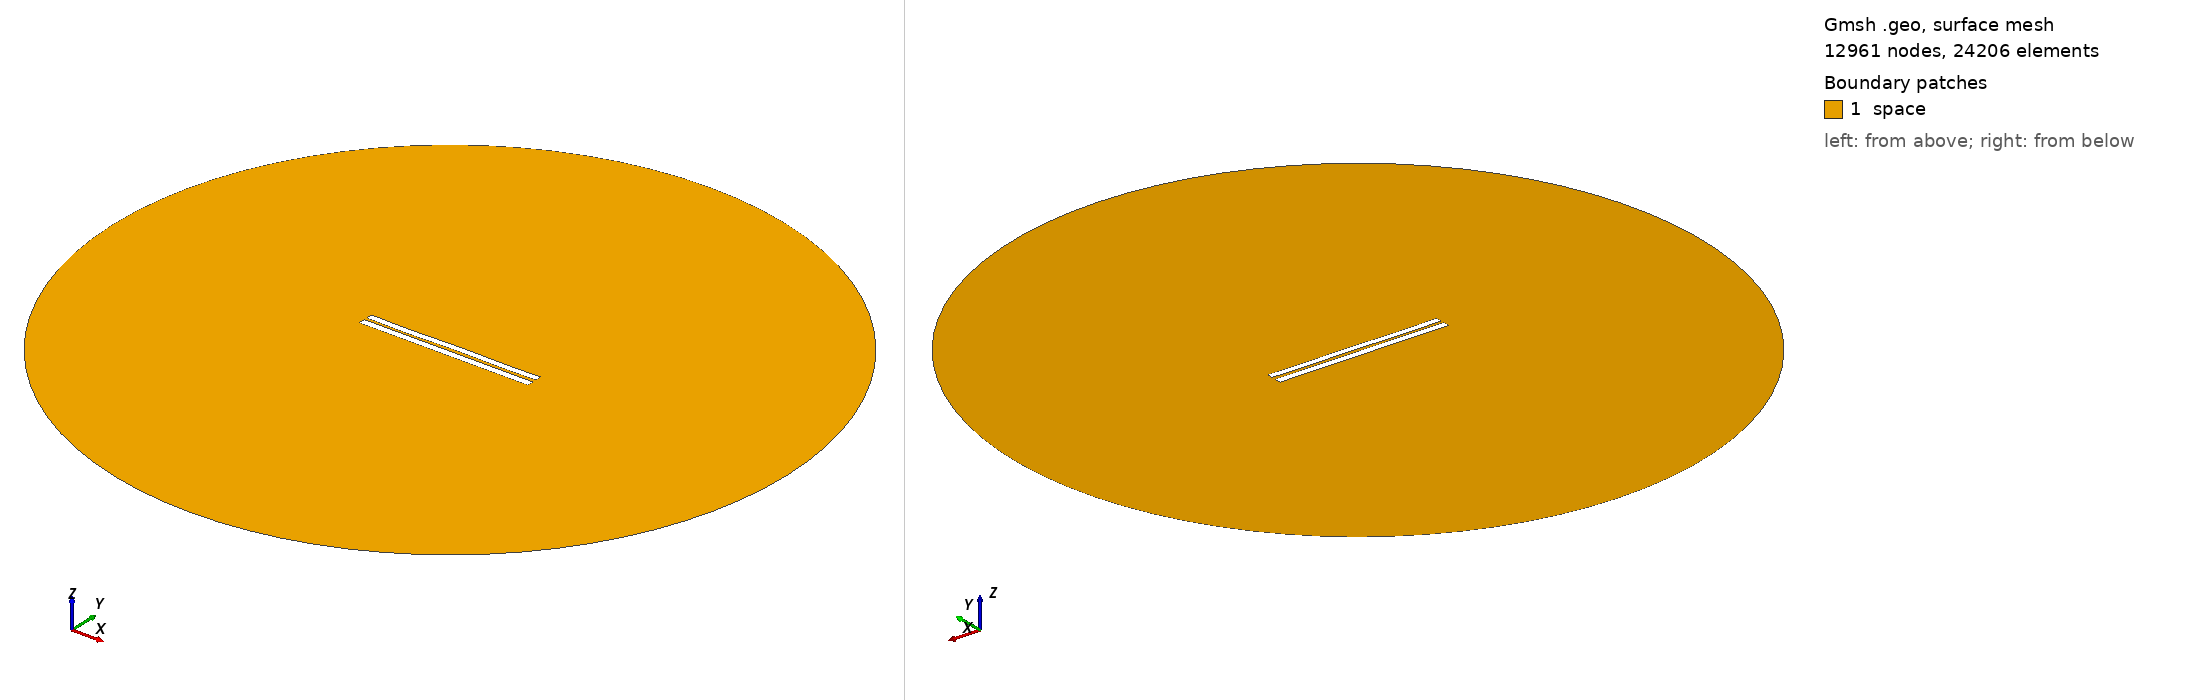

Gmsh geometry script, surface-meshed: 12961 nodes, 24206 surface elements. Boundary patches (legend numbers): 1 space. Left view from above one corner, right view from below the opposite corner. Legend entries are the model's physical surfaces. The drawing asked Gmsh for element sizes between 1% and 20% of the model's largest extent; the script's own settings can give other sizes.

=== 3681.geo (drawn) ===
//---------------------------------------
// Geometry kernel
//---------------------------------------

SetFactory("OpenCASCADE");



//---------------------------------------
// Parameters of the geometry
//---------------------------------------

// Overetch of the upper plate
overetch = 0.125;

// Distance between the plates
distance = 1.5;

// Discretization over the x axis (for the deformation)
nx = 50; 

// Length of the plate
L = 100 - overetch; 

// Number of modes
n = 4; 

// 1st mode coefficient
coeff(1) = 0.15;
beta(1) = 0.596864 * 3.1415926535 / L;

// 2nd mode coefficient
coeff(2) = 0.0;
beta(2) = 1.49418 * 3.1415926535 / L;

// 3rd mode coefficient
coeff(3) = -0.075;
beta(3) = 2.50025 * 3.1415926535 / L;

// 4th mode coefficient
coeff(4) = -0.15;
beta(4) = 3.49999 * 3.1415926535 / L;



//---------------------------------------
// Upper plate (deformed rectangle)
//---------------------------------------

// Coordiantes of the upper plate
xmin = -50;
xmax = 50 - overetch;

// Height of the upper plate
yheight = 4 - 2 * overetch;

// Indexes of the points
UpperID[] = {};
LowerID[] = {};
LeftID[] = {};
RightID[] = {};

// Point index
p = 1;

// Horizontal edges
For i In {1:nx}
    x = xmin + (i-1)*(xmax - xmin)/(nx-1);

    y_bottom = distance / 2 + overetch;
    For j In {1:n}
        C = (Cosh(beta(j)*L) + Cos(beta(j)*L)) / (Sinh(beta(j)*L) + Sin(beta(j)*L));
        y_bottom  = y_bottom + coeff(j) * (Cosh(beta(j)*(x+50)) - Cos(beta(j)*(x+50)) - C * (Sinh(beta(j)*(x+50)) - Sin(beta(j)*(x+50))));
    EndFor

    y_top = y_bottom + yheight;

    Point(p) = {x, y_top, 0, 1.0};
    UpperID[i] = p;
    p = p + 1;

    Point(p) = {x, y_bottom, 0, 1.0};
    LowerID[i] = p;
    p = p + 1;
EndFor

// Create point lists
UpperPts[] = {}; LowerPts[] = {};
For i In {1:nx}
  UpperPts[] += {UpperID[i]};
  LowerPts[] += {LowerID[i]};
EndFor

// Build splines
Spline(1) = {UpperPts[]};
Spline(2) = {LowerPts[]};
Line(3) = {LowerPts[nx-1], UpperPts[nx-1]};
Line(4) = {LowerPts[0], UpperPts[0]};

// Build the plane surface
Curve Loop(1) = {2, 3, -1, -4};
Plane Surface(1) = {1};



//---------------------------------------
// Lower plate (rectangle)
//---------------------------------------

// Vertices
Point(1001) = {-50, -1, 0, 1.0};
Point(1002) = { 50, -1, 0, 1.0};
Point(1003) = { 50,  -5, 0, 1.0};
Point(1004) = {-50,  -5, 0, 1.0};

// Edges
Line(5) = {1001, 1002};
Line(6) = {1002, 1003};
Line(7) = {1003, 1004};
Line(8) = {1004, 1001};

// Plane surface
Line Loop(2) = {5, 6, 7, 8};
Plane Surface(2) = {2}; 



//---------------------------------------
// Outer (fictious) boundary
//---------------------------------------

// Points
Point(1005) = {0, 0, 0};       // Center
Point(1006) = {200, 0, 0};     // Start point
Point(1007) = {0, 200, 0};     // 90 degrees
Point(1008) = {-200, 0, 0};    // 180 degrees
Point(1009) = {0, -200, 0};    // 270 degrees

// Circle arcs (each needs start, center, end)
Circle(9) = {1006, 1005, 1007};
Circle(10) = {1007, 1005, 1008};
Circle(11) = {1008, 1005, 1009};
Circle(12) = {1009, 1005, 1006};

// Plane surface for the entire domain
Curve Loop(3) = {9, 10, 11, 12};
Surface(3) = {3};

// Subtract the plates from the whole domain to obtain the actual domain where we want to solve the equations
BooleanDifference{ Surface{3}; Delete; }{ Surface{1}; Surface{2}; Delete; }




//---------------------------------------
// Transfinite Lines/Curves
//---------------------------------------

// Set the number of points on the boundaries
r = 7;

// Plates
Transfinite Curve {1, 2} = 50*r Using Progression 1;
Transfinite Curve {3, 4} = 2*r Using Progression 1;
Transfinite Line {5, 7} = 50*r Using Progression 1;
Transfinite Line {6, 8} = 2*r Using Progression 1;

// Outer boundary
Transfinite Line {9, 10, 11, 12} = 20 Using Progression 1;



//---------------------------------------
// Physical groups
//---------------------------------------                

// Physical curves (boundaries)
Physical Line("force_segment", 10) = {2};
Physical Line("upper_plate", 11) = {1, 3, 4};
Physical Line("lower_plate", 12) = {5, 6, 7, 8};
Physical Line("boundary", 20) = {9, 10, 11, 12};

// Physical Surfaces
Physical Surface("space", 30) = {3};



//---------------------------------------
// 6. Generate the Mesh
//---------------------------------------

// 2D mesh generation
Mesh 2;
